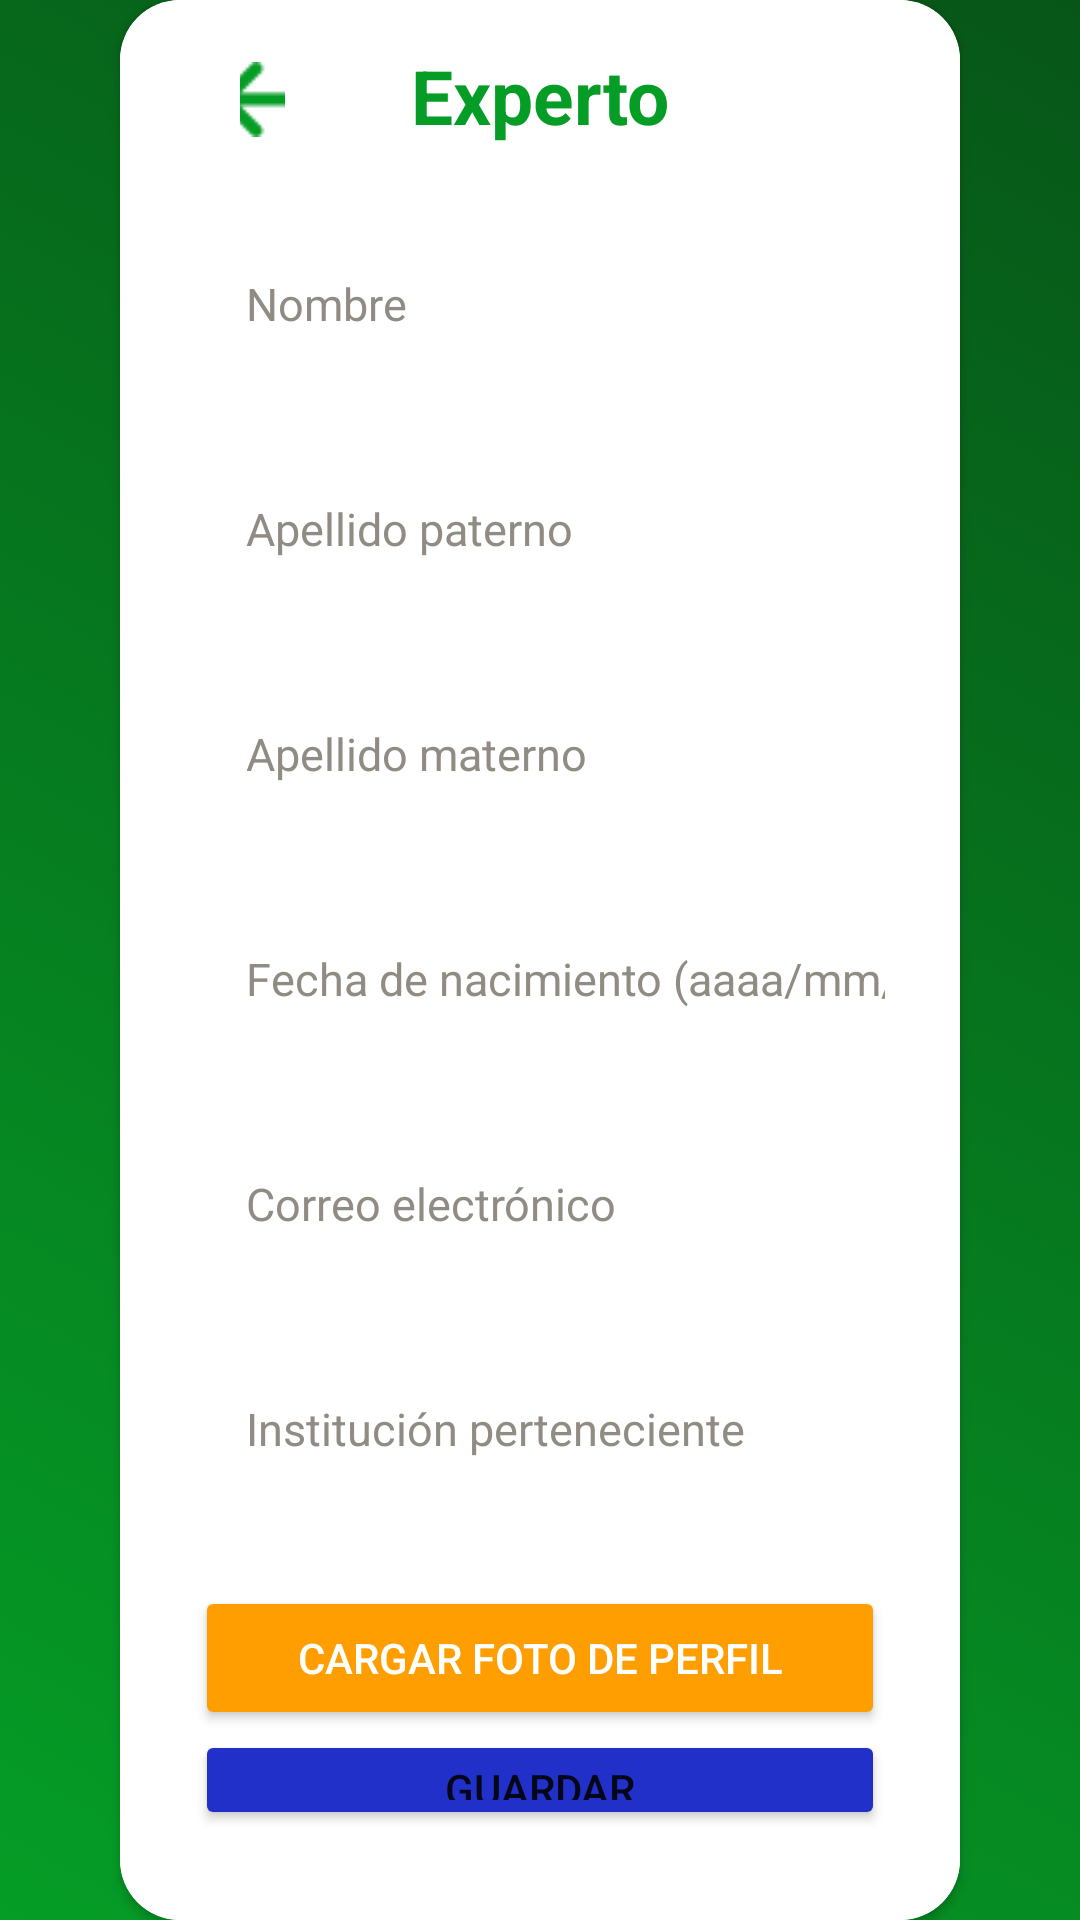

Android layout source for this screen:
<!-- AndroidManifest.xml: application theme Theme.SafeCrops -->
<!-- res/layout/activity_registro_experto.xml -->
<?xml version="1.0" encoding="utf-8"?>
<LinearLayout xmlns:android="http://schemas.android.com/apk/res/android"
    xmlns:app="http://schemas.android.com/apk/res-auto"
    xmlns:tools="http://schemas.android.com/tools"
    android:layout_width="match_parent"
    android:layout_height="match_parent"
    android:orientation="vertical"
    android:gravity="center"
    android:background="@drawable/gradient_list"
    tools:context=".registroExperto">

    <androidx.cardview.widget.CardView
        android:id="@+id/corne"
        android:layout_width="match_parent"
        android:layout_height="wrap_content"
        android:layout_marginStart="40dp"
        android:layout_marginEnd="40dp"
        app:cardCornerRadius="20dp"
        android:elevation="21dp">

        <LinearLayout
            android:layout_width="match_parent"
            android:layout_height="wrap_content"
            android:background="@color/white"
            android:orientation="vertical">

            <RelativeLayout
                android:layout_width="match_parent"
                android:layout_height="wrap_content">

                <TextView
                    android:id="@+id/textView"
                    android:layout_width="wrap_content"
                    android:layout_height="wrap_content"
                    android:layout_centerInParent="true"
                    android:layout_marginTop="30dp"
                    android:text="Experto"
                    android:textColor="@color/txtVerde"
                    android:textSize="25dp"
                    android:textStyle="bold" />

                <ImageButton
                    android:id="@+id/imgBtnBack"
                    android:layout_width="50dp"
                    android:layout_height="26dp"
                    android:layout_alignParentStart="true"
                    android:layout_alignParentTop="true"
                    android:layout_marginStart="40dp"
                    android:layout_marginLeft="40dp"
                    android:layout_marginTop="20dp"
                    android:layout_marginEnd="42dp"
                    android:layout_toStartOf="@+id/textView"
                    android:backgroundTint="@color/white"
                    app:srcCompat="@drawable/vectorback" />

            </RelativeLayout>

            <EditText
                android:id="@+id/txtNombreExp"
                android:layout_width="match_parent"
                android:layout_height="45dp"
                android:ems="10"
                android:textSize="15dp"
                android:textColor="@color/black"
                android:textColorHint="@color/Gris"
                android:layout_marginStart="25dp"
                android:layout_marginEnd="25dp"
                android:layout_marginTop="15dp"
                android:layout_marginBottom="15dp"
                android:paddingStart="17dp"
                android:background="@drawable/edittext_background"
                android:inputType="textPersonName"
                android:hint="Nombre" />

            <EditText
                android:id="@+id/txtApellidoPExp"
                android:layout_width="match_parent"
                android:layout_height="45dp"
                android:ems="10"
                android:textSize="15dp"
                android:textColor="@color/black"
                android:textColorHint="@color/Gris"
                android:layout_marginStart="25dp"
                android:layout_marginEnd="25dp"
                android:layout_marginTop="15dp"
                android:layout_marginBottom="15dp"
                android:paddingStart="17dp"
                android:inputType="textPersonName"
                android:background="@drawable/edittext_background"
                android:hint="Apellido paterno" />

            <EditText
                android:id="@+id/txtApellidoMExp"
                android:layout_width="match_parent"
                android:layout_height="45dp"
                android:ems="10"
                android:textSize="15dp"
                android:textColor="@color/black"
                android:textColorHint="@color/Gris"
                android:layout_marginStart="25dp"
                android:layout_marginEnd="25dp"
                android:layout_marginTop="15dp"
                android:layout_marginBottom="15dp"
                android:paddingStart="17dp"
                android:inputType="textPersonName"
                android:background="@drawable/edittext_background"
                android:hint="Apellido materno" />


            <EditText
                android:id="@+id/txtFechaNacExp"
                android:layout_width="match_parent"
                android:layout_height="45dp"
                android:ems="10"
                android:textSize="15dp"
                android:textColor="@color/black"
                android:textColorHint="@color/Gris"
                android:layout_marginStart="25dp"
                android:layout_marginEnd="25dp"
                android:layout_marginTop="15dp"
                android:layout_marginBottom="15dp"
                android:hint="Fecha de nacimiento (aaaa/mm/dd)"
                android:paddingStart="17dp"
                android:background="@drawable/edittext_background"
                android:inputType="date" />


            <EditText
                android:id="@+id/txtCorreoExp"
                android:layout_width="match_parent"
                android:layout_height="45dp"
                android:ems="10"
                android:textSize="15dp"
                android:textColor="@color/black"
                android:textColorHint="@color/Gris"
                android:layout_marginStart="25dp"
                android:layout_marginEnd="25dp"
                android:layout_marginTop="15dp"
                android:layout_marginBottom="15dp"
                android:paddingStart="17dp"
                android:background="@drawable/edittext_background"
                android:hint="Correo electrónico"
                android:inputType="textEmailAddress" />

            <EditText
                android:id="@+id/txtInstitucion"
                android:layout_width="match_parent"
                android:layout_height="45dp"
                android:ems="10"
                android:textSize="15dp"
                android:textColor="@color/black"
                android:textColorHint="@color/Gris"
                android:layout_marginStart="25dp"
                android:layout_marginEnd="25dp"
                android:layout_marginTop="15dp"
                android:layout_marginBottom="30dp"
                android:paddingStart="17dp"
                android:inputType="textPersonName"
                android:background="@drawable/edittext_background"
                android:hint="Institución perteneciente " />

            <Button
                android:id="@+id/btnCargaFotoExp"
                android:layout_width="match_parent"
                android:layout_height="wrap_content"
                android:layout_marginStart="25dp"
                android:layout_marginEnd="25dp"
                android:textColor="@color/white"
                android:backgroundTint="@color/btnNaranja"
                android:text="CARGAR FOTO DE PERFIL" />

            <Button
                android:id="@+id/btnGuardarExp"
                android:layout_width="match_parent"
                android:layout_height="wrap_content"
                android:layout_marginStart="25dp"
                android:layout_marginEnd="25dp"
                android:layout_marginBottom="30dp"
                android:backgroundTint="@color/btnAzul"
                android:text="Guardar" />




        </LinearLayout>
    </androidx.cardview.widget.CardView>

</LinearLayout>
<!-- resources referenced by this layout -->
<resources>
  <color name="Gris">#908B83</color>
  <color name="black">#FF000000</color>
  <color name="btnAzul">#2030C8</color>
  <color name="btnNaranja">#FF9E00</color>
  <color name="txtVerde">#059D26</color>
  <color name="white">#FFFFFFFF</color>
  <!-- drawable gradient_list (drawable) -->
  <?xml version="1.0" encoding="utf-8"?>
  <animation-list xmlns:android="http://schemas.android.com/apk/res/android">
      <item
          android:drawable="@drawable/background_1"
          android:duration="5000"
          />
      <item
          android:drawable="@drawable/background_2"
          android:duration="5000"
          />
      <item
          android:drawable="@drawable/background_3"
          android:duration="5000"
          />
  
  </animation-list>
  <!-- drawable vectorback: png bitmap (drawable, 410 bytes) -->
  <style name="Theme.SafeCrops" parent="Theme.MaterialComponents.DayNight.NoActionBar">
          
          <item name="colorPrimary">@color/bckVerder</item>
          <item name="colorPrimaryVariant">@color/bckVerder</item>
          <item name="colorOnPrimary">@color/white</item>
          
          <item name="colorSecondary">@color/teal_200</item>
          <item name="colorSecondaryVariant">@color/teal_700</item>
          <item name="colorOnSecondary">@color/black</item>
          
          <item name="android:statusBarColor">@color/bckVerder</item>
          
  
          <item name="windowActionBar">false</item>
          <item name="windowNoTitle">true</item>
  
  
      </style>
  <!-- drawable background_1 (drawable) -->
  <?xml version="1.0" encoding="utf-8"?>
  <selector xmlns:android="http://schemas.android.com/apk/res/android">
      <item>
          <shape>
              <gradient
                  android:angle="225"
                  android:startColor="@color/bckVerder"
                  android:endColor="@color/txtVerde"
                  />
          </shape>
      </item>
  </selector>
  <!-- drawable background_2 (drawable) -->
  <?xml version="1.0" encoding="utf-8"?>
  <selector xmlns:android="http://schemas.android.com/apk/res/android">
      <item>
          <shape>
              <gradient
                  android:angle="135"
                  android:startColor="#0A4216"
                  android:endColor="#46DF67"
                  />
          </shape>
      </item>
  </selector>
  <!-- drawable background_3 (drawable) -->
  <?xml version="1.0" encoding="utf-8"?>
  <selector xmlns:android="http://schemas.android.com/apk/res/android">
  
      <item>
          <shape>
              <gradient
                  android:angle="315"
                  android:startColor="#063D12"
                  android:endColor="@color/txtVerde"
                  />
          </shape>
      </item>
  
  </selector>
  <color name="bckVerder">#075618</color>
  <color name="teal_200">#FF03DAC5</color>
  <color name="teal_700">#FF018786</color>
</resources>
